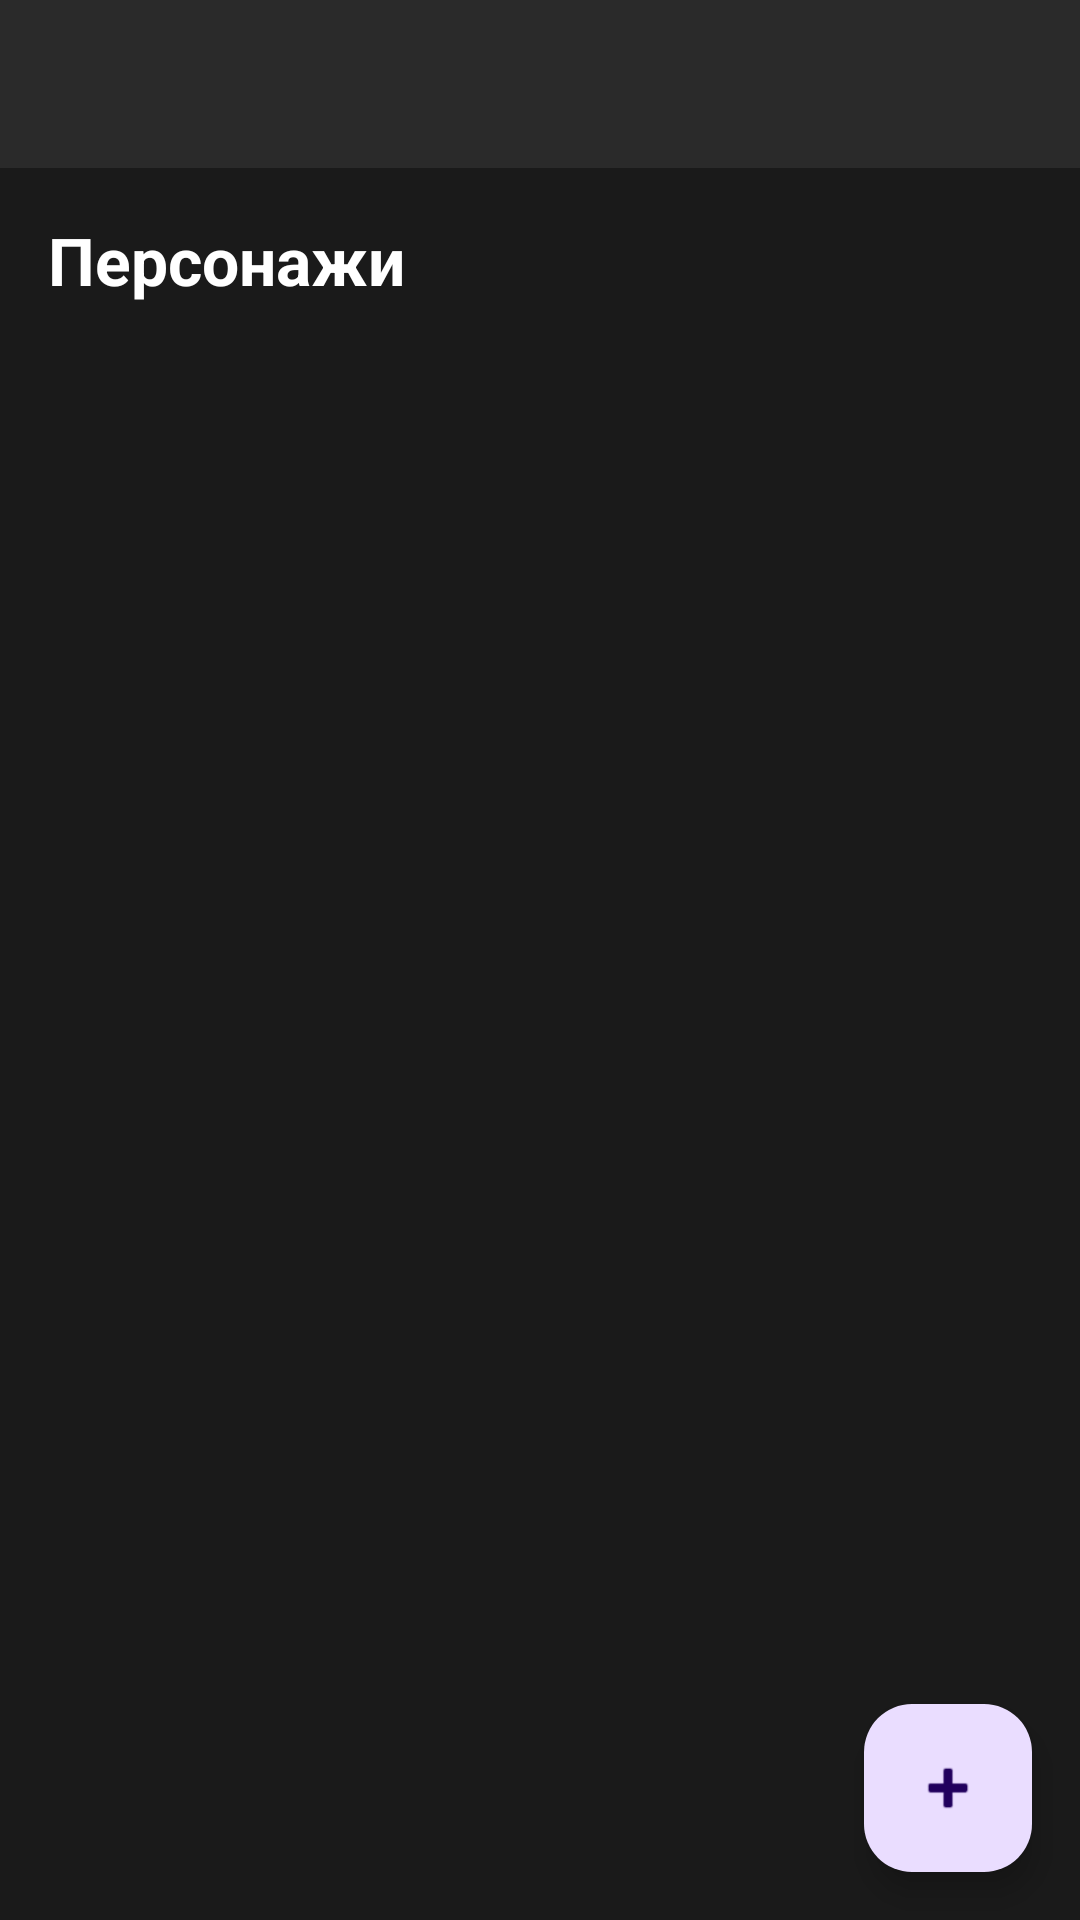

This screen was rendered from an Android layout file. Write that file and the resources it references.
<!-- AndroidManifest.xml: application theme Theme.EMagiosCoreMobile -->
<!-- res/layout/activity_character_list.xml -->
<?xml version="1.0" encoding="utf-8"?>
<androidx.constraintlayout.widget.ConstraintLayout xmlns:android="http://schemas.android.com/apk/res/android"
    xmlns:app="http://schemas.android.com/apk/res-auto"
    xmlns:tools="http://schemas.android.com/tools"
    android:id="@+id/root"
    android:layout_width="match_parent"
    android:layout_height="match_parent"
    android:background="@color/em_bg_primary"
    tools:context=".CharacterListActivity">

    <include
        android:id="@+id/toolbarInclude"
        layout="@layout/view_toolbar"
        app:layout_constraintEnd_toEndOf="parent"
        app:layout_constraintStart_toStartOf="parent"
        app:layout_constraintTop_toTopOf="parent" />

    <TextView
        android:id="@+id/title"
        android:layout_width="0dp"
        android:layout_height="wrap_content"
        android:layout_marginStart="16dp"
        android:layout_marginTop="16dp"
        android:layout_marginEnd="16dp"
        android:text="@string/title_characters"
        android:textColor="@color/em_text_primary"
        android:textSize="22sp"
        android:textStyle="bold"
        app:layout_constraintEnd_toEndOf="parent"
        app:layout_constraintStart_toStartOf="parent"
        app:layout_constraintTop_toBottomOf="@+id/toolbarInclude" />

    <androidx.recyclerview.widget.RecyclerView
        android:id="@+id/recycler"
        android:layout_width="0dp"
        android:layout_height="0dp"
        android:layout_marginTop="12dp"
        android:clipToPadding="false"
        android:paddingStart="12dp"
        android:paddingEnd="12dp"
        android:paddingBottom="88dp"
        app:layout_constraintBottom_toBottomOf="parent"
        app:layout_constraintEnd_toEndOf="parent"
        app:layout_constraintStart_toStartOf="parent"
        app:layout_constraintTop_toBottomOf="@+id/title"
        tools:listitem="@layout/item_simple" />

    <TextView
        android:id="@+id/stateText"
        android:layout_width="0dp"
        android:layout_height="wrap_content"
        android:layout_marginStart="16dp"
        android:layout_marginEnd="16dp"
        android:textColor="@color/em_text_muted"
        android:textSize="14sp"
        android:visibility="gone"
        app:layout_constraintEnd_toEndOf="parent"
        app:layout_constraintStart_toStartOf="parent"
        app:layout_constraintTop_toBottomOf="@+id/title"
        tools:text="Ошибка загрузки персонажей" />

    <com.google.android.material.floatingactionbutton.FloatingActionButton
        android:id="@+id/fab"
        android:layout_width="wrap_content"
        android:layout_height="wrap_content"
        android:layout_marginEnd="16dp"
        android:layout_marginBottom="16dp"
        android:contentDescription="@string/btn_create"
        app:layout_constraintBottom_toBottomOf="parent"
        app:layout_constraintEnd_toEndOf="parent"
        app:srcCompat="@android:drawable/ic_input_add" />

</androidx.constraintlayout.widget.ConstraintLayout>
<!-- res/layout/view_toolbar.xml (included above) -->
<?xml version="1.0" encoding="utf-8"?>
<com.google.android.material.appbar.MaterialToolbar xmlns:android="http://schemas.android.com/apk/res/android"
    xmlns:app="http://schemas.android.com/apk/res-auto"
    android:id="@+id/toolbar"
    android:layout_width="match_parent"
    android:layout_height="wrap_content"
    android:background="@color/em_bg_secondary"
    android:minHeight="56dp"
    android:theme="@style/ThemeOverlay.EMagios.Toolbar"
    app:popupTheme="@style/ThemeOverlay.EMagios.Popup"
    app:navigationIconTint="@color/em_accent_emerald"
    app:titleTextColor="@color/em_text_primary" />
<!-- res/layout/item_simple.xml (included above) -->
<?xml version="1.0" encoding="utf-8"?>
<com.google.android.material.card.MaterialCardView xmlns:android="http://schemas.android.com/apk/res/android"
    xmlns:app="http://schemas.android.com/apk/res-auto"
    android:layout_width="match_parent"
    android:layout_height="wrap_content"
    android:layout_marginTop="8dp"
    android:layout_marginBottom="8dp"
    app:cardBackgroundColor="@color/em_bg_card"
    app:cardCornerRadius="12dp"
    app:strokeColor="@color/em_border_color"
    app:strokeWidth="1dp">

    <androidx.constraintlayout.widget.ConstraintLayout
        android:layout_width="match_parent"
        android:layout_height="wrap_content"
        android:padding="14dp">

        <TextView
            android:id="@+id/title"
            android:layout_width="0dp"
            android:layout_height="wrap_content"
            android:textColor="@color/em_text_primary"
            android:textSize="16sp"
            android:textStyle="bold"
            app:layout_constraintEnd_toEndOf="parent"
            app:layout_constraintStart_toStartOf="parent"
            app:layout_constraintTop_toTopOf="parent" />

        <TextView
            android:id="@+id/subtitle"
            android:layout_width="0dp"
            android:layout_height="wrap_content"
            android:layout_marginTop="4dp"
            android:textColor="@color/em_text_muted"
            android:textSize="13sp"
            app:layout_constraintEnd_toEndOf="parent"
            app:layout_constraintStart_toStartOf="parent"
            app:layout_constraintTop_toBottomOf="@+id/title" />

    </androidx.constraintlayout.widget.ConstraintLayout>
</com.google.android.material.card.MaterialCardView>
<!-- resources referenced by this layout -->
<resources>
  <color name="em_accent_emerald">#FF10B981</color>
  <color name="em_bg_card">#FF252525</color>
  <color name="em_bg_primary">#FF1A1A1A</color>
  <color name="em_bg_secondary">#FF2A2A2A</color>
  <color name="em_border_color">#FF3A3A3A</color>
  <color name="em_text_muted">#FF999999</color>
  <color name="em_text_primary">#FFFFFFFF</color>
  <string name="btn_create">Создать</string>
  <string name="title_characters">Персонажи</string>
  <style name="ThemeOverlay.EMagios.Popup" parent="ThemeOverlay.Material3.Dark">
          <item name="android:popupBackground">@color/em_bg_elevated</item>
          <item name="colorSurface">@color/em_bg_elevated</item>
          <item name="colorOnSurface">@color/em_text_secondary</item>
          <item name="colorPrimary">@color/em_accent_emerald</item>
          <item name="colorControlNormal">@color/em_accent_emerald</item>
      </style>
  <style name="ThemeOverlay.EMagios.Toolbar" parent="">
          <item name="colorControlNormal">@color/em_accent_emerald</item>
          <item name="colorControlHighlight">@color/em_accent_emerald_dark</item>
      </style>
  <style name="Theme.EMagiosCoreMobile" parent="Base.Theme.EMagiosCoreMobile" />
  <color name="em_bg_elevated">#FF333333</color>
  <color name="em_text_secondary">#FFE0E0E0</color>
  <color name="em_accent_emerald_dark">#FF059669</color>
  <style name="Base.Theme.EMagiosCoreMobile" parent="Theme.Material3.DayNight.NoActionBar">
          
          <item name="android:statusBarColor">@color/em_bg_primary</item>
          <item name="android:navigationBarColor">@color/em_bg_primary</item>
          <item name="android:windowBackground">@color/em_bg_primary</item>
          <item name="android:windowLightStatusBar">false</item>
  
          <item name="colorPrimary">@color/em_accent_emerald</item>
          <item name="colorOnPrimary">@color/em_text_primary</item>
          <item name="colorSecondary">@color/em_accent_emerald_dark</item>
          <item name="colorOnSecondary">@color/em_text_primary</item>
  
          <item name="colorSurface">@color/em_bg_secondary</item>
          <item name="colorOnSurface">@color/em_text_secondary</item>
      </style>
</resources>
